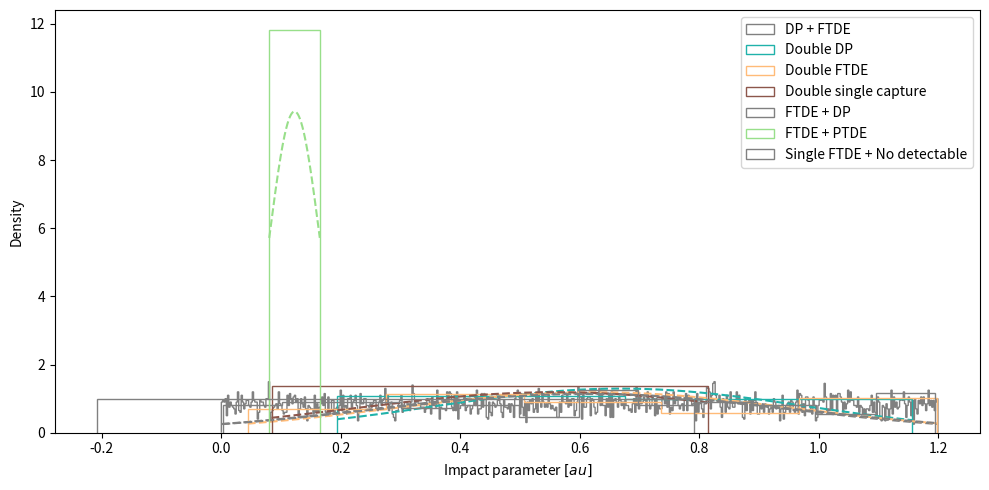

Write Python code to recreate this figure.
import random
import matplotlib.pyplot as plt
import numpy as np
import pandas as pd

from scipy.stats import norm, maxwell, chisquare, chi2

#Calculate the max # of bins that have at least 5 points per bin
def max_bins_binary(data, min_per_bin=5):
    #Convert data to a numpy array
    data = np.asarray(data)
    n = len(data)
    
    #Check if the # of data is less than the minimum
    if n < min_per_bin:
        return 1
    
    low = 1
    high = n // min_per_bin
    best_bins = 1
    
    #Binary search
    while low <= high:
        mid = (low + high) // 2
        
        #Calculate # of points in each bin when bin=mid
        counts, _ = np.histogram(data, bins=mid)
        
        #Check if the # of points in each bin is > 5
        if np.all(counts >= min_per_bin):
            #If higher, update the number of bins  
            best_bins = mid
            low = mid + 1
        else:
            #If lower, use the previus number of bins
            high = mid - 1

    return best_bins

EVENT_COLORS = {
    'FTDE + No detectable': '#dc143c',     
    'Se + Sc': '#393b79', 
    'Double DP': '#20B2AA',
    'Double FTDE': '#ffbb78',            
    'Double single capture':'#8c564b',
    'FTDE + PTDE': '#98df8a', 
    'Single FTDE + No detectable': '#808080',  
}


#Creating dummy dataframe
#------------------------------------------------------------------------------------------#

def dummy_df(N, seed):

    #Initial binary phase
    np.random.seed(seed + 321)
    M1 = np.random.uniform(0,2*np.pi,size = N)
    M1_degrees = np.degrees(M1)

    #Initial impact parameter
    np.random.seed(seed + 654)
    rp2 = np.random.uniform(0, 1.2, size = N)

    #Random distribution of events
    np.random.seed(None)
    events = ['DP + FTDE', 'FTDE + DP', 'Single ejection + Single capture',
          'Double DP', 'Double FTDE', 'Double single capture', 
          'FTDE + PTDE', 'Single FTDE + No detectable']

    event_ID = []
    amount_used = 0
    for i, name in enumerate(events):
        #Last event frequency = what is left to reach N
        if i == len(events) - 1:
            count = N - amount_used
        else:
            #Choose a number between 0 and what if left to reach N
            remaining = N - amount_used
            count = np.random.randint(0, remaining + 1) if remaining > 0 else 0
        
        occurrence = [name] * count
        #Avoid the array to be [[],[],[],...]
        event_ID.extend(occurrence)
        amount_used += count

    datos = {'M1': M1_degrees,
             'rp2': rp2,
             'event_ID': event_ID,
             'Detectable': 'No'
    }

    #Creating the dataframe
    df = pd.DataFrame(datos)
    
    return df

#------------------------------------------------------------------------------------------#

df = dummy_df(10000, 4123)

#Excluding this events from the dataframe
df = df[df['event_ID'] != 'Single ejection + Single capture']

#Data to plot
x = 'rp2'  

#Create the figure and the axes
fig, ax = plt.subplots(figsize=(10, 5))

for i, (name, group) in enumerate(df.groupby('event_ID')):

    #Data to plot 
    data = group[x]
    n_total = len(data)
    
    #Calculate the media and standard deviation
    mu, std = norm.fit(data)
    #Calculate the number of bins
    bins = max_bins_binary(data)

    #Histogram of the data
    obs_freqs, bin_edges = np.histogram(data, bins=bins)
    #Calculate the cumulative density distribution of the data
    cdf_vals = norm.cdf(bin_edges, loc=mu, scale=std)
    #Expected values on each bin
    exp_freqs = n_total * np.diff(cdf_vals)

    #Masking to only take bins with 5 or more point for the expected value
    valid = exp_freqs >= 5
    obs_valid = obs_freqs[valid]
    exp_valid = exp_freqs[valid]
    exp_valid *= obs_valid.sum() / exp_valid.sum()

    #reduced chi-square test
    dof = len(obs_valid) - 3
    chi2_stat = np.sum((obs_valid - exp_valid) ** 2 / exp_valid)
    chi2_red = chi2_stat / dof

    color = EVENT_COLORS.get(name, 'gray')
    ax.hist(data, bins=bins, density=True, histtype='step', color=color, label=name)

    x_fit = np.linspace(data.min(), data.max(), 1000)
    pdf_fit = norm.pdf(x_fit, loc=mu, scale=std)
    ax.plot(x_fit, pdf_fit, color=color, linestyle='--')

    #If you want to put info of each reduced χ² test in the plot uncomment this 

    #y_pos = 0.98 - 0.07* i
    #texto = f'{name}: μ = {mu:.2f}, σ = {std:.2f}, reduced χ² = {chi2_red:.2f}'
    #ax.text(0.01, y_pos, texto, transform=ax.transAxes, color=color,
    #        fontsize=9, ha='left', va='top')

    print(f'{name}: bins = {bins}, χ²_red = {chi2_red:.2f}, μ = {mu:.2f}, σ = {std:.2f}, dof = {dof}')

ax.set_xlabel(r'Impact parameter $[au]$')
ax.set_ylabel('Density')
ax.legend()
plt.tight_layout()
plt.show()